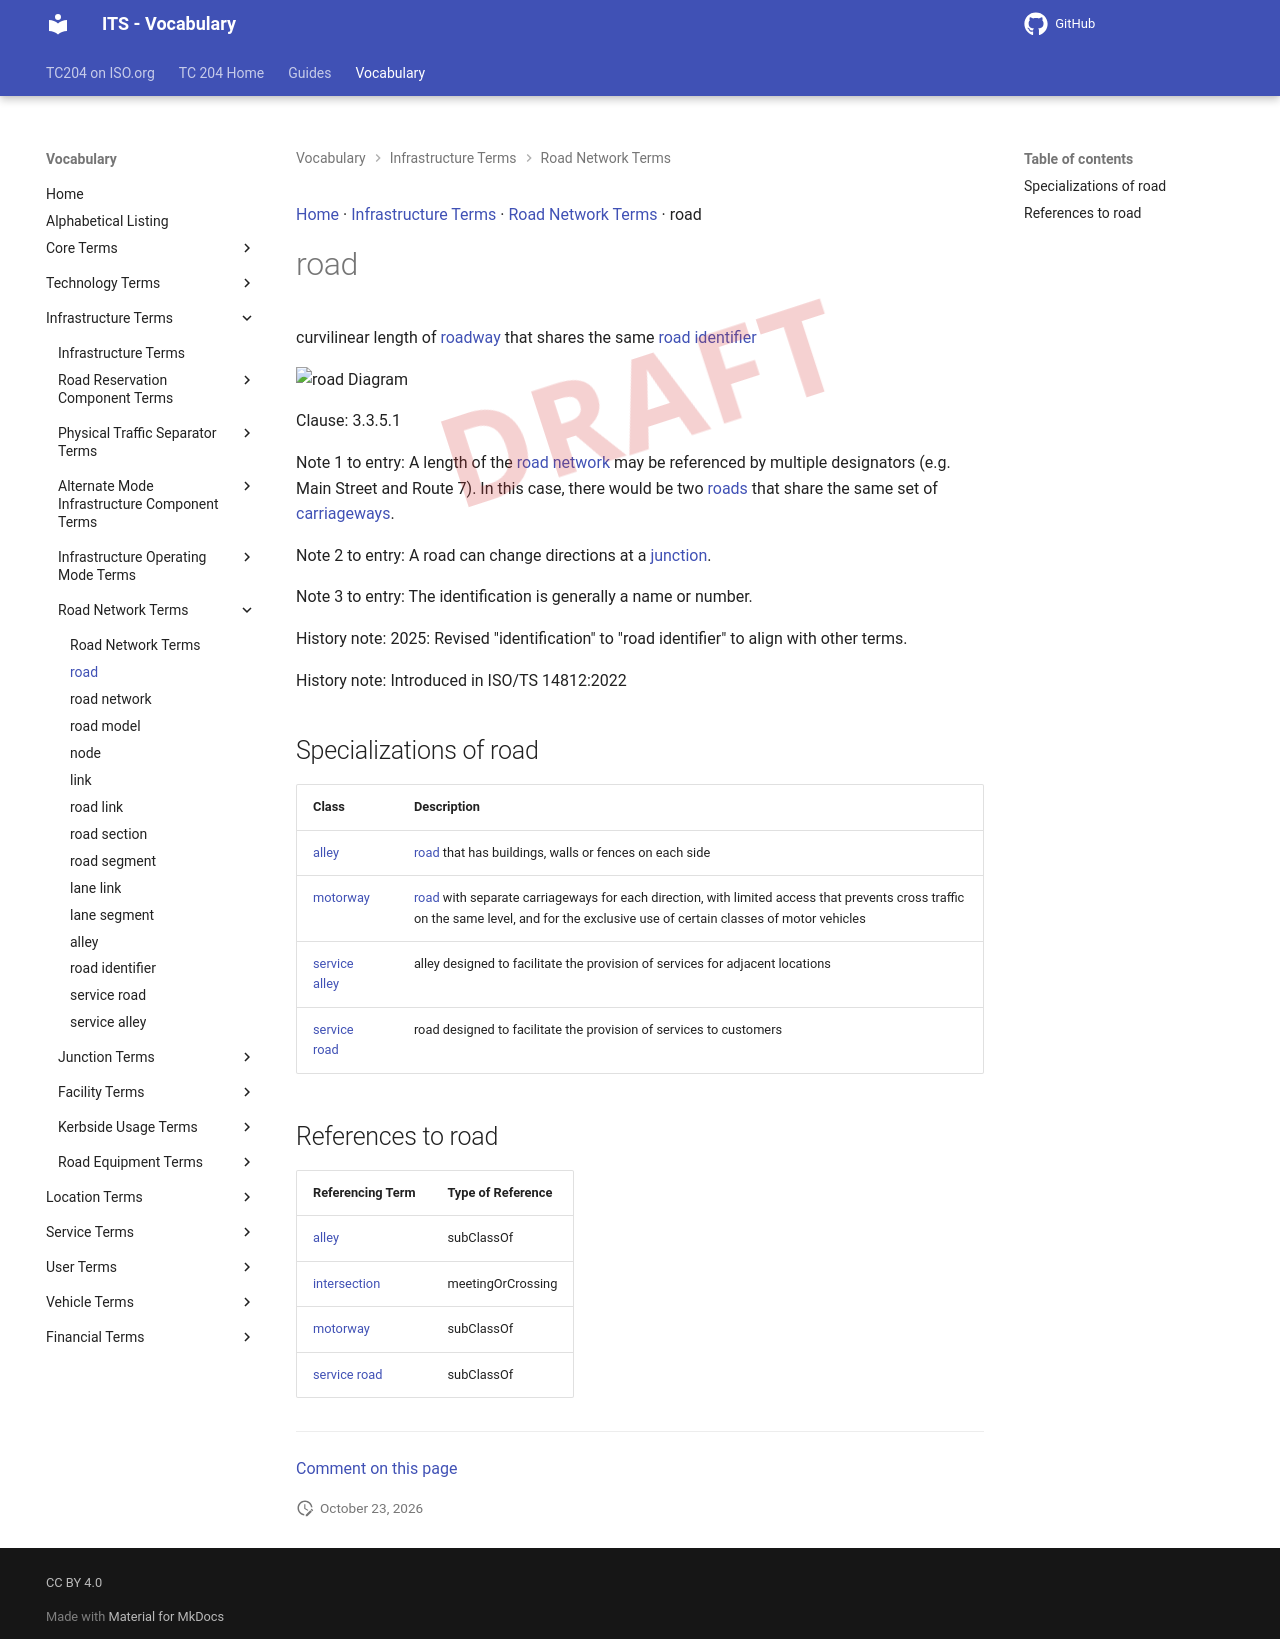

repository: ISO-TC204/iso14812 · page: v1.1.2-alpha.5/terms/road/index.html · generator: mkdocs

[Home](../index.md) · [Infrastructure Terms](groups/Infrastructure Terms.md) · [Road Network Terms](patterns/Road Network Terms.md) · road

# road

<div class="draft4-watermark" aria-hidden="true"></div>

curvilinear length of [roadway](roadway.md) that shares the same [road identifier](road identifier.md)

<object type="image/svg+xml" data="../../diagrams/road.dot.svg">
    <img alt="road Diagram" src="../../diagrams/road.dot.png" /> <!-- Fallback for non-SVG browsers -->
</object>

Clause: 3.3.5.1

Note 1 to entry: A length of the [road network](road network.md) may be referenced by multiple designators (e.g. Main Street and Route 7). In this case, there would be two [roads](road.md) that share the same set of [carriageways](carriageway.md).

Note 2 to entry: A road can change directions at a [junction](junction.md).

Note 3 to entry: The identification is generally a name or number.

History note: 2025: Revised "identification" to "road identifier" to align with other terms.

History note: Introduced in ISO/TS 14812:2022

## Specializations of road

| Class | Description |
| --- | --- |
| [alley](alley.md) | [road](road.md) that has buildings, walls or fences on each side |
| [motorway](motorway.md) | [road](road.md) with separate carriageways for each direction, with limited access that prevents cross traffic on the same level, and for the exclusive use of certain classes of motor vehicles |
| [service alley](service alley.md) | alley designed to facilitate the provision of services for adjacent locations |
| [service road](service road.md) | road designed to facilitate the provision of services to customers |

## References to road

| Referencing Term | Type of Reference |
| --- | --- |
| [alley](alley.md) | subClassOf |
| [intersection](intersection.md) | meetingOrCrossing |
| [motorway](motorway.md) | subClassOf |
| [service road](service road.md) | subClassOf |


---

[Comment on this page](https://github.com/ISO-TC204/iso14812/issues/new?template=page-feedback.yml&title=%5BPage+feedback%5D+road&page-title=road&page-path=terms%2Froad.md)
